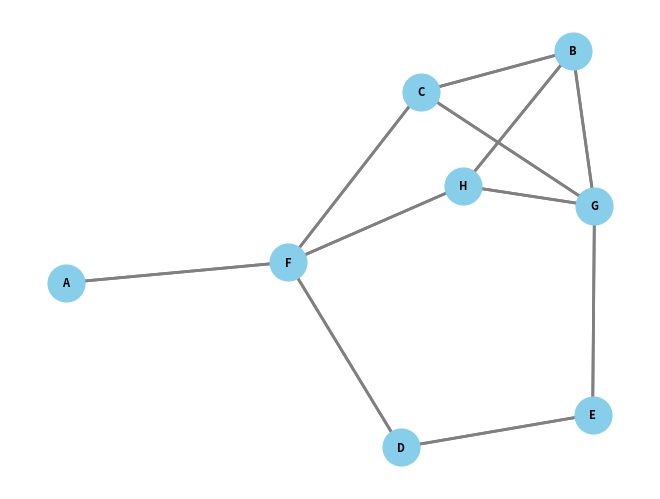

Generate this figure with matplotlib:
import random
from collections import deque

import networkx as nx
import matplotlib.pyplot as plt


def generate_random_graph(num_nodes, max_edges_per_node):
  graph = {}
  nodes = [chr(ord('A') + i) for i in range(num_nodes)]

  for node in nodes:
    num_edges = random.randint(1, max_edges_per_node)

    random_edges = random.sample(nodes, num_edges)
    random_edges = [neighbor for neighbor in random_edges if neighbor != node]

    graph.setdefault(node, [])
    graph[node] += [
        element for element in random_edges if element not in graph[node]
    ]

    for neighbor in random_edges:
      if node not in graph.get(neighbor, []):
        graph.setdefault(neighbor, []).append(node)
  return graph

def parse_graph(graph_dict):
  edges = set()

  for node, neighbors in graph_dict.items():
    for neighbor in neighbors:
      edges.add((node, neighbor))

  return edges

def wavefront_algorithm(graph, start, end):
  wavefront = {vertex: None for vertex in graph}
  wavefront[start] = 0

  queue = deque([start])

  while queue:
    current_vertex = queue.popleft()
    if (current_vertex not in graph):
      continue
    for neighbor in graph[current_vertex]:
      if wavefront[neighbor] is None:
        wavefront[neighbor] = wavefront[current_vertex] + 1
        queue.append(neighbor)
  path = []
  current_vertex = end
  while current_vertex is not None:
    path.insert(0, current_vertex)
    current_vertex = None if wavefront.get(current_vertex) is None else next(
        (v for v in graph.get(current_vertex, [])
         if wavefront.get(v) == wavefront.get(current_vertex, 0) - 1), None)

  return path

num_vertices = 8
max_edges_per_node = 3

start_vertex = chr(ord('A') + random.randint(0, num_vertices))
end_vertex = chr(ord('A') + random.randint(0, num_vertices))

random_graph = generate_random_graph(num_vertices, max_edges_per_node)



shortest_path = wavefront_algorithm(random_graph, start_vertex, end_vertex)
print(f"Shortest path from {start_vertex} to {end_vertex}: {shortest_path}")







# Визуализация графа
def visualize_graph(edges_set):
  G = nx.Graph()
  G.add_edges_from(edges_set)

  pos = nx.spring_layout(G)  
  nx.draw(G,
          pos,
          with_labels=True,
          font_weight='bold',
          node_size=700,
          node_color='skyblue',
          font_color='black',
          font_size=8)

  nx.draw_networkx_edges(G,
                         pos,
                         edgelist=edges_set,
                         width=2,
                         edge_color='gray')

  plt.show()

edges_set = parse_graph(random_graph)
visualize_graph(edges_set)
